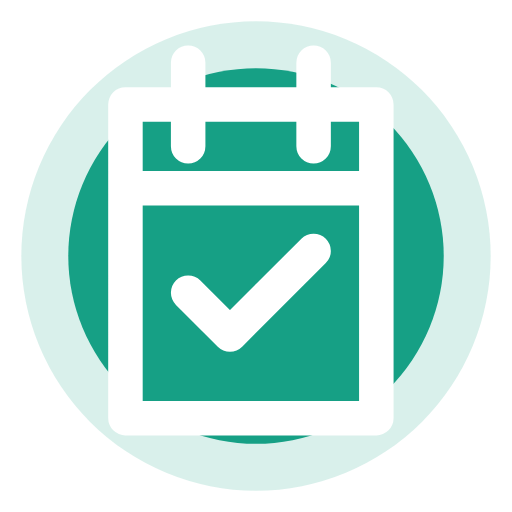
t = 0.00 s
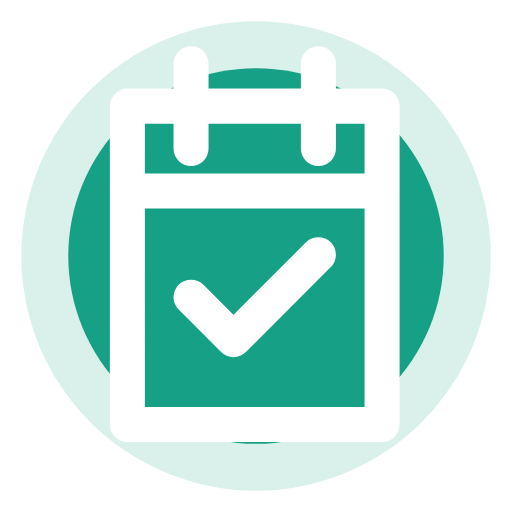
t = 0.20 s
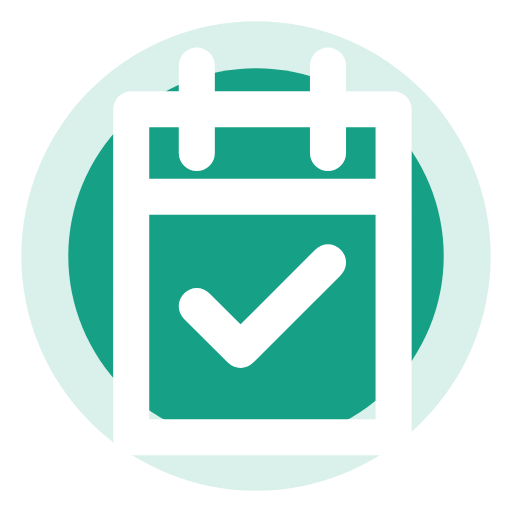
t = 0.60 s
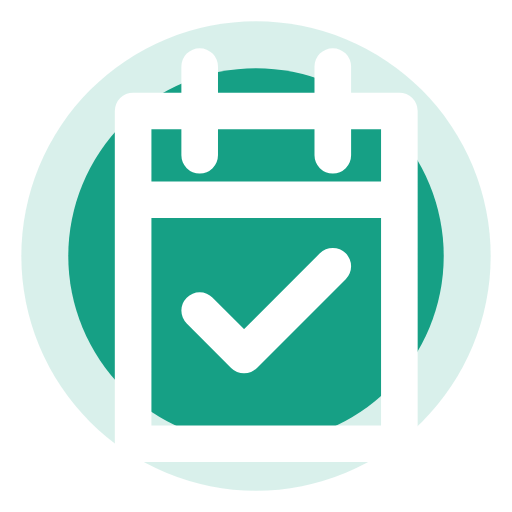
t = 0.80 s
t = 1.00 s: frame unchanged from t = 0.60 s, image omitted
t = 1.40 s: frame unchanged from t = 0.20 s, image omitted

The animated SVG that drew these frames (rendered in a browser with its animation timeline set to each time). Animation: 1 SMIL element (animateTransform=1); one cycle of 1.60 s, repeats indefinitely.

<svg xmlns="http://www.w3.org/2000/svg" width="96" height="96" viewBox="0 0 24 24" role="img" aria-label="حجز مؤكد متحرك"><circle cx="12" cy="12" r="11" fill="#16A085" opacity=".16"/><circle cx="12" cy="12" r="8.8" fill="#16A085"/><g transform-origin="12px 12px"><path d="M6 5h12v15H6z M9 3v4 M15 3v4 M6 9h12 M9 14l2 2 4-4" fill="none" stroke="#fff" stroke-width="1.65" stroke-linecap="round" stroke-linejoin="round"><animateTransform attributeName="transform" type="scale" values="0.98;1.04;0.98" dur="1.6s" repeatCount="indefinite"/></path></g></svg>
